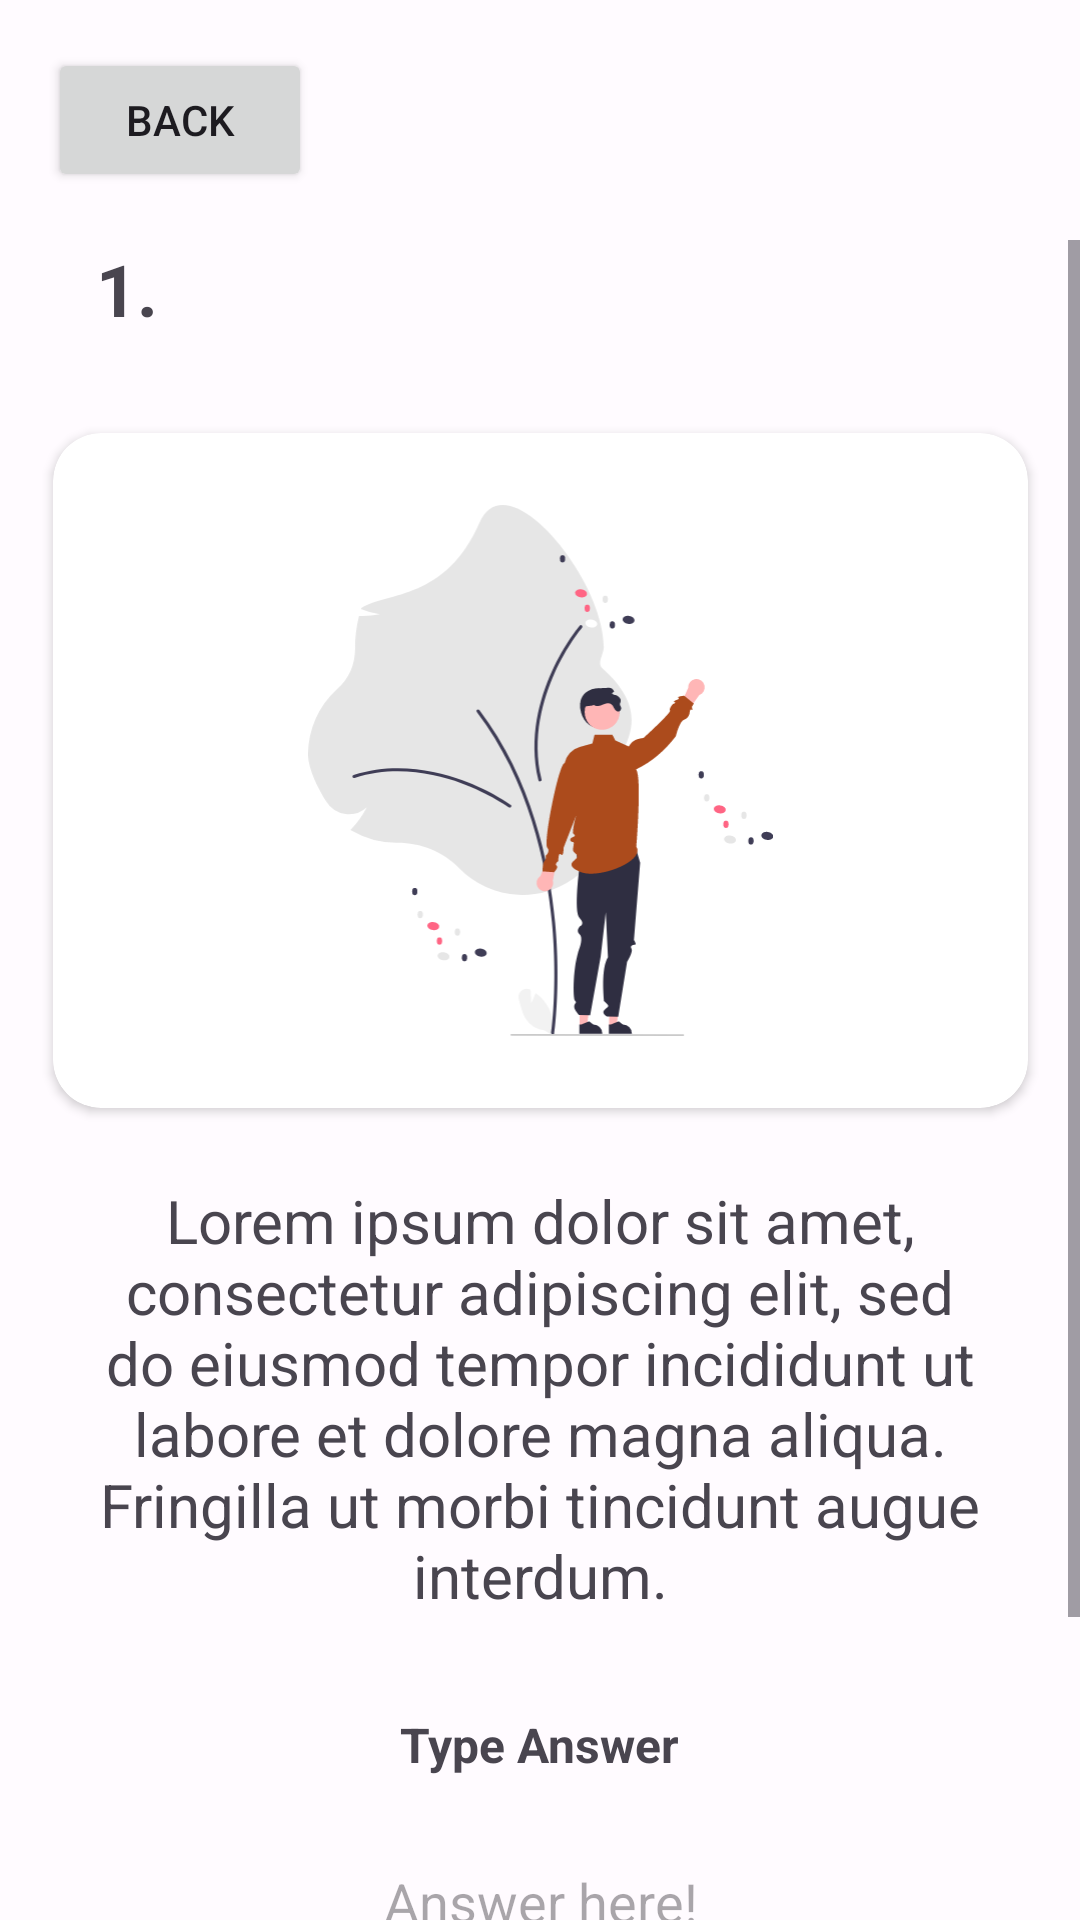

Android layout source for this screen:
<!-- AndroidManifest.xml: application theme Theme.Kuizkuy -->
<!-- res/layout/activity_quiz_essay.xml -->
<?xml version="1.0" encoding="utf-8"?>
<androidx.constraintlayout.widget.ConstraintLayout xmlns:android="http://schemas.android.com/apk/res/android"
    xmlns:app="http://schemas.android.com/apk/res-auto"
    xmlns:tools="http://schemas.android.com/tools"
    android:layout_width="match_parent"
    android:layout_height="match_parent"
    tools:context=".QuizActivity">

    <Button
        android:id="@+id/btn_back"
        android:layout_width="wrap_content"
        android:layout_height="wrap_content"
        android:layout_marginStart="16dp"
        android:layout_marginTop="16dp"
        android:layout_marginBottom="16dp"
        android:text="@string/back"
        app:icon="@drawable/arrow_back_fill0_wght400_grad0_opsz24"
        app:layout_constraintBottom_toTopOf="@+id/scrollView2"
        app:layout_constraintStart_toStartOf="parent"
        app:layout_constraintTop_toTopOf="parent" />

    <androidx.constraintlayout.widget.Guideline
        android:id="@+id/guideline3"
        android:layout_width="wrap_content"
        android:layout_height="wrap_content"
        android:orientation="horizontal"
        app:layout_constraintGuide_begin="80dp" />

    <ScrollView
        android:id="@+id/scrollView2"
        android:layout_width="match_parent"
        android:layout_height="0dp"
        app:layout_constraintBottom_toBottomOf="parent"
        app:layout_constraintEnd_toEndOf="parent"
        app:layout_constraintStart_toStartOf="parent"
        app:layout_constraintTop_toTopOf="@+id/guideline3">

        <androidx.constraintlayout.widget.ConstraintLayout
            android:layout_width="match_parent"
            android:layout_height="wrap_content">

            <TextView
                android:id="@+id/question_number"
                android:layout_width="wrap_content"
                android:layout_height="wrap_content"
                android:layout_marginStart="32dp"
                android:text="@string/quiz_number"
                android:textSize="24sp"
                android:textStyle="bold"
                app:layout_constraintEnd_toEndOf="parent"
                app:layout_constraintHorizontal_bias="0.0"
                app:layout_constraintStart_toStartOf="parent"
                app:layout_constraintTop_toTopOf="parent" />

            <TextView
                android:id="@+id/question"
                android:layout_width="match_parent"
                android:layout_height="wrap_content"
                android:layout_marginStart="32dp"
                android:layout_marginTop="24dp"
                android:layout_marginEnd="32dp"
                android:text="@string/question"
                android:textAlignment="center"
                android:textSize="20sp"
                app:layout_constraintEnd_toEndOf="parent"
                app:layout_constraintStart_toStartOf="parent"
                app:layout_constraintTop_toBottomOf="@+id/cardView2" />

            <androidx.cardview.widget.CardView
                android:id="@+id/cardView2"
                android:layout_width="325dp"
                android:layout_height="225dp"
                android:layout_marginStart="48dp"
                android:layout_marginTop="32dp"
                android:layout_marginEnd="48dp"
                app:cardCornerRadius="16dp"
                app:layout_constraintEnd_toEndOf="parent"
                app:layout_constraintStart_toStartOf="parent"
                app:layout_constraintTop_toBottomOf="@+id/question_number">

                <ImageView
                    android:id="@+id/question_image"
                    android:layout_width="match_parent"
                    android:layout_height="match_parent"
                    android:layout_gravity="center"
                    android:layout_margin="24dp"
                    android:src="@drawable/undraw_welcoming_re_x0qo" />
            </androidx.cardview.widget.CardView>

            <TextView
                android:id="@+id/type_answer"
                android:layout_width="wrap_content"
                android:layout_height="wrap_content"
                android:layout_marginTop="32dp"
                android:text="@string/type_answer"
                android:textSize="16sp"
                android:textStyle="bold"
                app:layout_constraintEnd_toEndOf="parent"
                app:layout_constraintStart_toStartOf="parent"
                app:layout_constraintTop_toBottomOf="@+id/question" />

            <EditText
                android:id="@+id/input_answer"
                android:layout_width="300dp"
                android:layout_height="48dp"
                android:layout_marginStart="56dp"
                android:layout_marginTop="16dp"
                android:layout_marginEnd="56dp"
                android:hint="@string/answer_here"
                android:imeOptions="actionDone"
                android:inputType="text"
                android:textAlignment="center"
                app:layout_constraintEnd_toEndOf="parent"
                app:layout_constraintStart_toStartOf="parent"
                app:layout_constraintTop_toBottomOf="@+id/type_answer" />

            <Button
                android:id="@+id/btn_next"
                android:layout_width="275dp"
                android:layout_height="wrap_content"
                android:layout_marginStart="96dp"
                android:layout_marginTop="24dp"
                android:layout_marginEnd="96dp"
                android:layout_marginBottom="32dp"
                android:padding="16dp"
                android:text="@string/next_answer"
                app:layout_constraintBottom_toBottomOf="parent"
                app:layout_constraintEnd_toEndOf="parent"
                app:layout_constraintStart_toStartOf="parent"
                app:layout_constraintTop_toBottomOf="@+id/input_answer"
                app:layout_constraintVertical_bias="0.0" />

        </androidx.constraintlayout.widget.ConstraintLayout>
    </ScrollView>

</androidx.constraintlayout.widget.ConstraintLayout>
<!-- resources referenced by this layout -->
<resources>
  <string name="answer_here">Answer here!</string>
  <string name="back">Back</string>
  <string name="next_answer">Continue</string>
  <string name="question" translatable="false">Lorem ipsum dolor sit amet, consectetur adipiscing elit, sed do eiusmod tempor incididunt ut labore et dolore magna aliqua. Fringilla ut morbi tincidunt augue interdum.</string>
  <string name="quiz_number" translatable="false">1.</string>
  <string name="type_answer">Type Answer</string>
  <style name="Theme.Kuizkuy" parent="Base.Theme.Kuizkuy" />
  <color name="md_theme_light_surface">#FFFBFF</color>
  <color name="md_theme_light_primary">#9F4212</color>
  <color name="md_theme_light_onPrimary">#FFFFFF</color>
  <color name="md_theme_light_primaryContainer">#FFDBCD</color>
  <color name="md_theme_light_onPrimaryContainer">#360F00</color>
  <color name="md_theme_light_secondary">#8D4F00</color>
  <color name="md_theme_light_onSecondary">#FFFFFF</color>
  <color name="md_theme_light_secondaryContainer">#FFDCC0</color>
  <color name="md_theme_light_onSecondaryContainer">#2D1600</color>
  <color name="md_theme_light_tertiary">#795900</color>
  <color name="md_theme_light_onTertiary">#FFFFFF</color>
  <color name="md_theme_light_tertiaryContainer">#FFDF9F</color>
  <color name="md_theme_light_onTertiaryContainer">#261A00</color>
  <color name="md_theme_light_error">#BA1A1A</color>
  <color name="md_theme_light_errorContainer">#FFDAD6</color>
  <color name="md_theme_light_onError">#FFFFFF</color>
  <color name="md_theme_light_onErrorContainer">#410002</color>
  <color name="md_theme_light_background">#FFFBFF</color>
  <color name="md_theme_light_onBackground">#211B00</color>
  <color name="md_theme_light_onSurface">#211B00</color>
  <color name="md_theme_light_surfaceVariant">#F5DED6</color>
  <color name="md_theme_light_onSurfaceVariant">#53433E</color>
  <color name="md_theme_light_outline">#85736D</color>
  <color name="md_theme_light_inverseOnSurface">#FFF1BB</color>
  <color name="md_theme_light_inverseSurface">#393000</color>
  <color name="md_theme_light_inversePrimary">#FFB597</color>
</resources>
